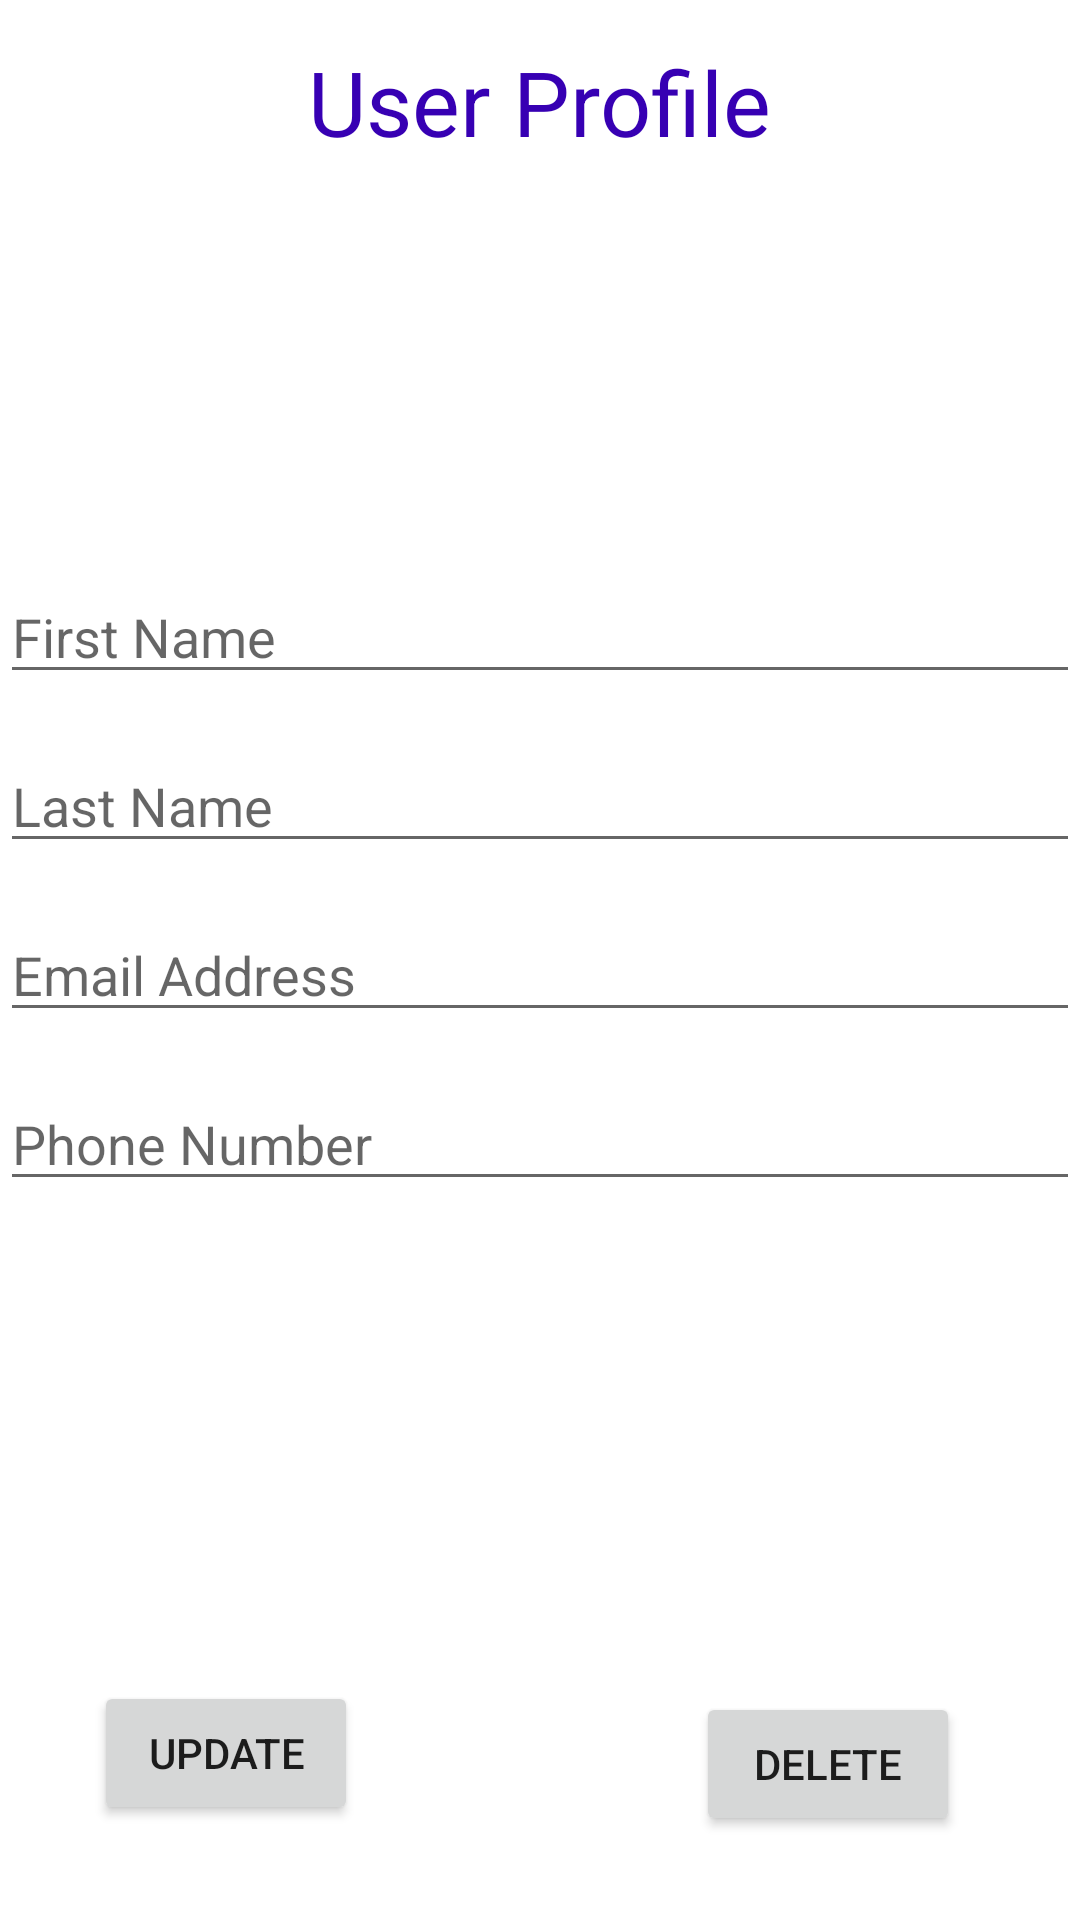

Produce the Android XML layout that renders to this screen, including the resource entries it uses.
<!-- AndroidManifest.xml: application theme Theme.Weusthem_test -->
<!-- res/layout/activity_contact_details.xml -->
<?xml version="1.0" encoding="utf-8"?>
<androidx.constraintlayout.widget.ConstraintLayout xmlns:android="http://schemas.android.com/apk/res/android"
    xmlns:app="http://schemas.android.com/apk/res-auto"
    xmlns:tools="http://schemas.android.com/tools"
    android:layout_width="match_parent"
    android:layout_height="match_parent"
    tools:context=".ContactDetails">

    <TextView
        android:id="@+id/CD_userprofile"
        android:layout_width="wrap_content"
        android:layout_height="wrap_content"
        android:text="User Profile"
        android:textColor="@color/purple_700"
        android:textSize="30sp"
        app:layout_constraintBottom_toBottomOf="parent"
        app:layout_constraintEnd_toEndOf="parent"
        app:layout_constraintStart_toStartOf="parent"
        app:layout_constraintTop_toTopOf="parent"
        app:layout_constraintVertical_bias="0.023" />

    <ImageView
        android:id="@+id/profile_image"
        android:layout_width="150dp"
        android:layout_height="140dp"
        android:scaleType="fitCenter"
        android:src="@drawable/ic_launcher_background"
        tools:layout_editor_absoluteX="132dp"
        tools:layout_editor_absoluteY="77dp"
        tools:ignore="MissingConstraints" />

    <EditText
        android:id="@+id/profile_FirstName"
        android:layout_width="match_parent"
        android:layout_height="wrap_content"
        android:layout_marginTop="50dp"
        android:hint="First Name"
        app:layout_constraintEnd_toEndOf="parent"
        app:layout_constraintHorizontal_bias="0.0"
        app:layout_constraintStart_toStartOf="parent"
        app:layout_constraintTop_toBottomOf="@+id/profile_image" />

    <EditText
        android:id="@+id/profile_lastName"
        android:layout_width="match_parent"
        android:layout_height="wrap_content"
        android:layout_marginTop="15dp"
        android:hint="Last Name"
        app:layout_constraintTop_toBottomOf="@+id/profile_FirstName"
        tools:layout_editor_absoluteX="0dp" />


    <EditText
        android:id="@+id/profile_email"
        android:layout_width="match_parent"
        android:layout_height="wrap_content"
        android:layout_marginTop="15dp"
        android:hint="Email Address"
        app:layout_constraintTop_toBottomOf="@+id/profile_lastName"
        tools:layout_editor_absoluteX="16dp" />

    <EditText
        android:id="@+id/profile_PHN"
        android:layout_width="match_parent"
        android:layout_height="wrap_content"
        android:layout_marginTop="15dp"
        android:hint="Phone Number"
        app:layout_constraintTop_toBottomOf="@+id/profile_email"
        tools:layout_editor_absoluteX="16dp" />

    <Button
        android:id="@+id/profile_submit"
        android:layout_width="wrap_content"
        android:layout_height="wrap_content"
        android:layout_marginEnd="64dp"
        android:layout_marginBottom="16dp"
        android:text="Update"
        app:layout_constraintBottom_toBottomOf="parent"
        app:layout_constraintEnd_toEndOf="parent"
        app:layout_constraintHorizontal_bias="0.15"
        app:layout_constraintStart_toStartOf="parent"
        app:layout_constraintTop_toBottomOf="@+id/profile_PHN"
        app:layout_constraintVertical_bias="0.911" />

    <Button
        android:id="@+id/profile_logout"
        android:layout_width="wrap_content"
        android:layout_height="wrap_content"
        android:layout_marginEnd="40dp"
        android:layout_marginBottom="28dp"
        android:text="Delete"
        app:layout_constraintBottom_toBottomOf="parent"
        app:layout_constraintEnd_toEndOf="parent" />


</androidx.constraintlayout.widget.ConstraintLayout>
<!-- resources referenced by this layout -->
<resources>
  <style name="Theme.Weusthem_test" parent="Theme.MaterialComponents.DayNight.DarkActionBar">
          
          <item name="colorPrimary">@color/purple_500</item>
          <item name="colorPrimaryVariant">@color/purple_700</item>
          <item name="colorOnPrimary">@color/white</item>
          
          <item name="colorSecondary">@color/teal_200</item>
          <item name="colorSecondaryVariant">@color/teal_700</item>
          <item name="colorOnSecondary">@color/black</item>
          
          <item name="android:statusBarColor" tools:targetApi="l">?attr/colorPrimaryVariant</item>
          
      </style>
  <!-- not gathered from this repository: default colours our renderer supplied (Android Studio template values) -->
  <color name="purple_500">#FF6200EE</color>
  <color name="purple_700">#FF3700B3</color>
  <color name="teal_200">#FF03DAC5</color>
  <color name="teal_700">#FF018786</color>
  <color name="black">#FF000000</color>
  <color name="white">#FFFFFFFF</color>
</resources>
